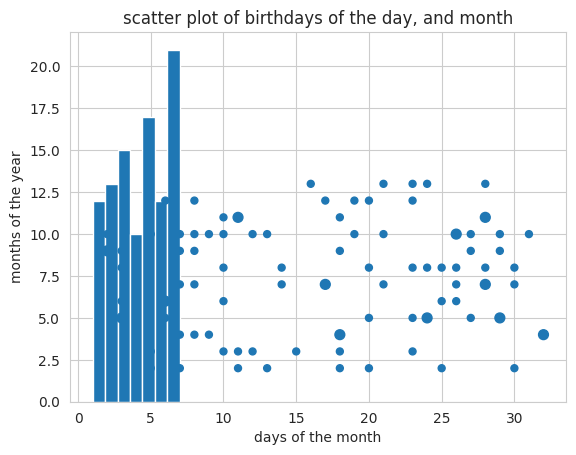
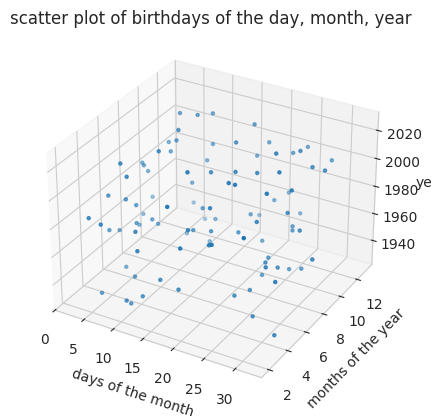

Generate these figures, in order, with matplotlib:
import random
from datetime import date, datetime, timedelta
import calendar
import matplotlib.pyplot as plt
import seaborn as sns
import numpy as np
sns.set_style('whitegrid')

def create_n_random_dates(n = 100, years = 100):
    days_per_year = 365.24
    hundred_years_datetime = timedelta(days=(years*days_per_year))

    end = datetime.now()
    start = end - hundred_years_datetime

    date_list = []
    for i in range(n):
        random_date = start + (end-start) * random.random()
        date_edit = [random_date.day, random_date.month, 
                     random_date.year, random_date.weekday()]
        date_list.append(date_edit)

    return date_list

big_dates = create_n_random_dates(n = 100)
plt.title('histogram of birthdays of the week')
plt.hist([x[3]+1 for x in big_dates], 7)
plt.xlabel('day of the week')
plt.ylabel('count')
plt.show()

plt.title('scatter plot of birthdays of the day, and month')
x = [x[0]+1 for x in big_dates]
y = [x[1]+1 for x in big_dates]
u, c = np.unique(np.c_[x,y], return_counts = True, axis = 0)
plt.scatter(u[:,0], u[:,1], s = c*25)
plt.xlabel('days of the month')
plt.ylabel('months of the year')
plt.show()

fig = plt.figure()
ax = fig.add_subplot(projection='3d')
ax.set_title('scatter plot of birthdays of the day, month, year')
ax.scatter([x[0]+1 for x in big_dates], 
            [x[1]+1 for x in big_dates],
            [x[2] for x in big_dates],
            s = 5)

ax.set_xlabel('days of the month')
ax.set_ylabel('months of the year')
ax.set_zlabel('year')
plt.show()